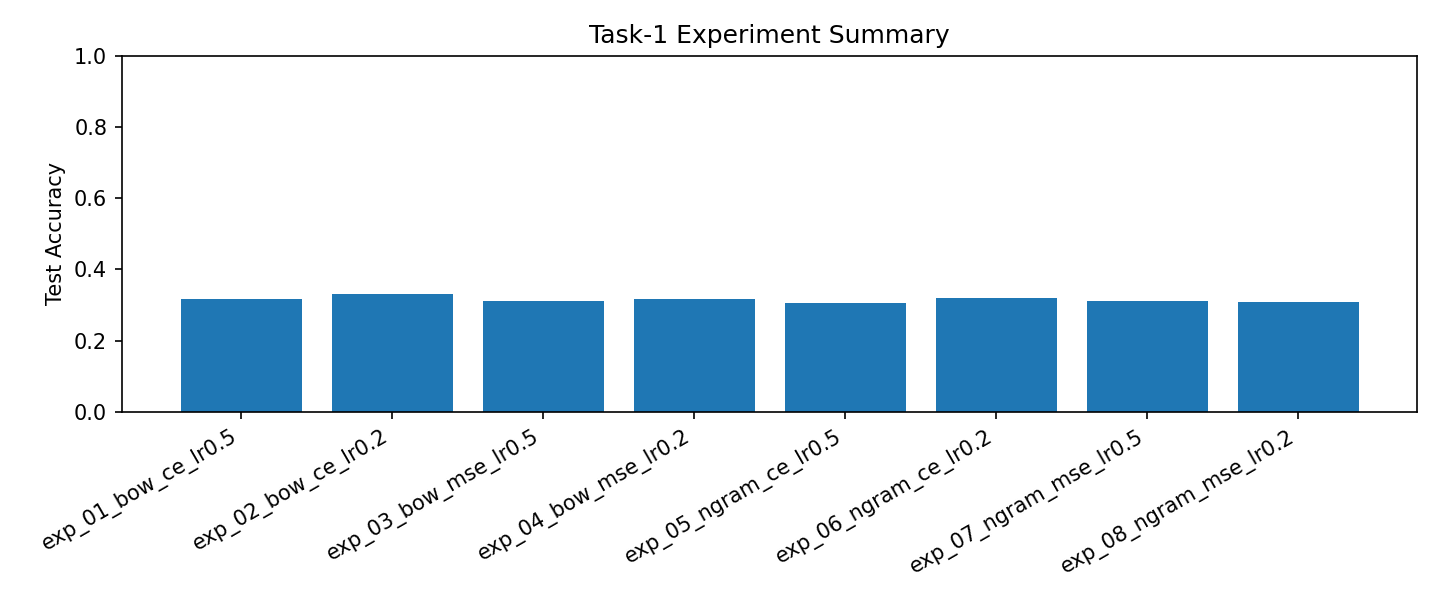

Source data for this figure (header and first rows):
run_name, feature_mode, loss, lr, best_val_acc, test_acc, vocab_size
exp_01_bow_ce_lr0.5, bow, ce, 0.5, 0.3236, 0.3158, 7689
exp_02_bow_ce_lr0.2, bow, ce, 0.2, 0.3365, 0.3321, 7689
exp_03_bow_mse_lr0.5, bow, mse, 0.5, 0.3189, 0.3125, 7689
exp_04_bow_mse_lr0.2, bow, mse, 0.2, 0.3271, 0.3158, 7689
exp_05_ngram_ce_lr0.5, ngram, ce, 0.5, 0.3048, 0.3055, 8000
exp_06_ngram_ce_lr0.2, ngram, ce, 0.2, 0.3329, 0.3203, 8000
exp_07_ngram_mse_lr0.5, ngram, mse, 0.5, 0.3083, 0.3101, 8000
exp_08_ngram_mse_lr0.2, ngram, mse, 0.2, 0.313, 0.3089, 8000
